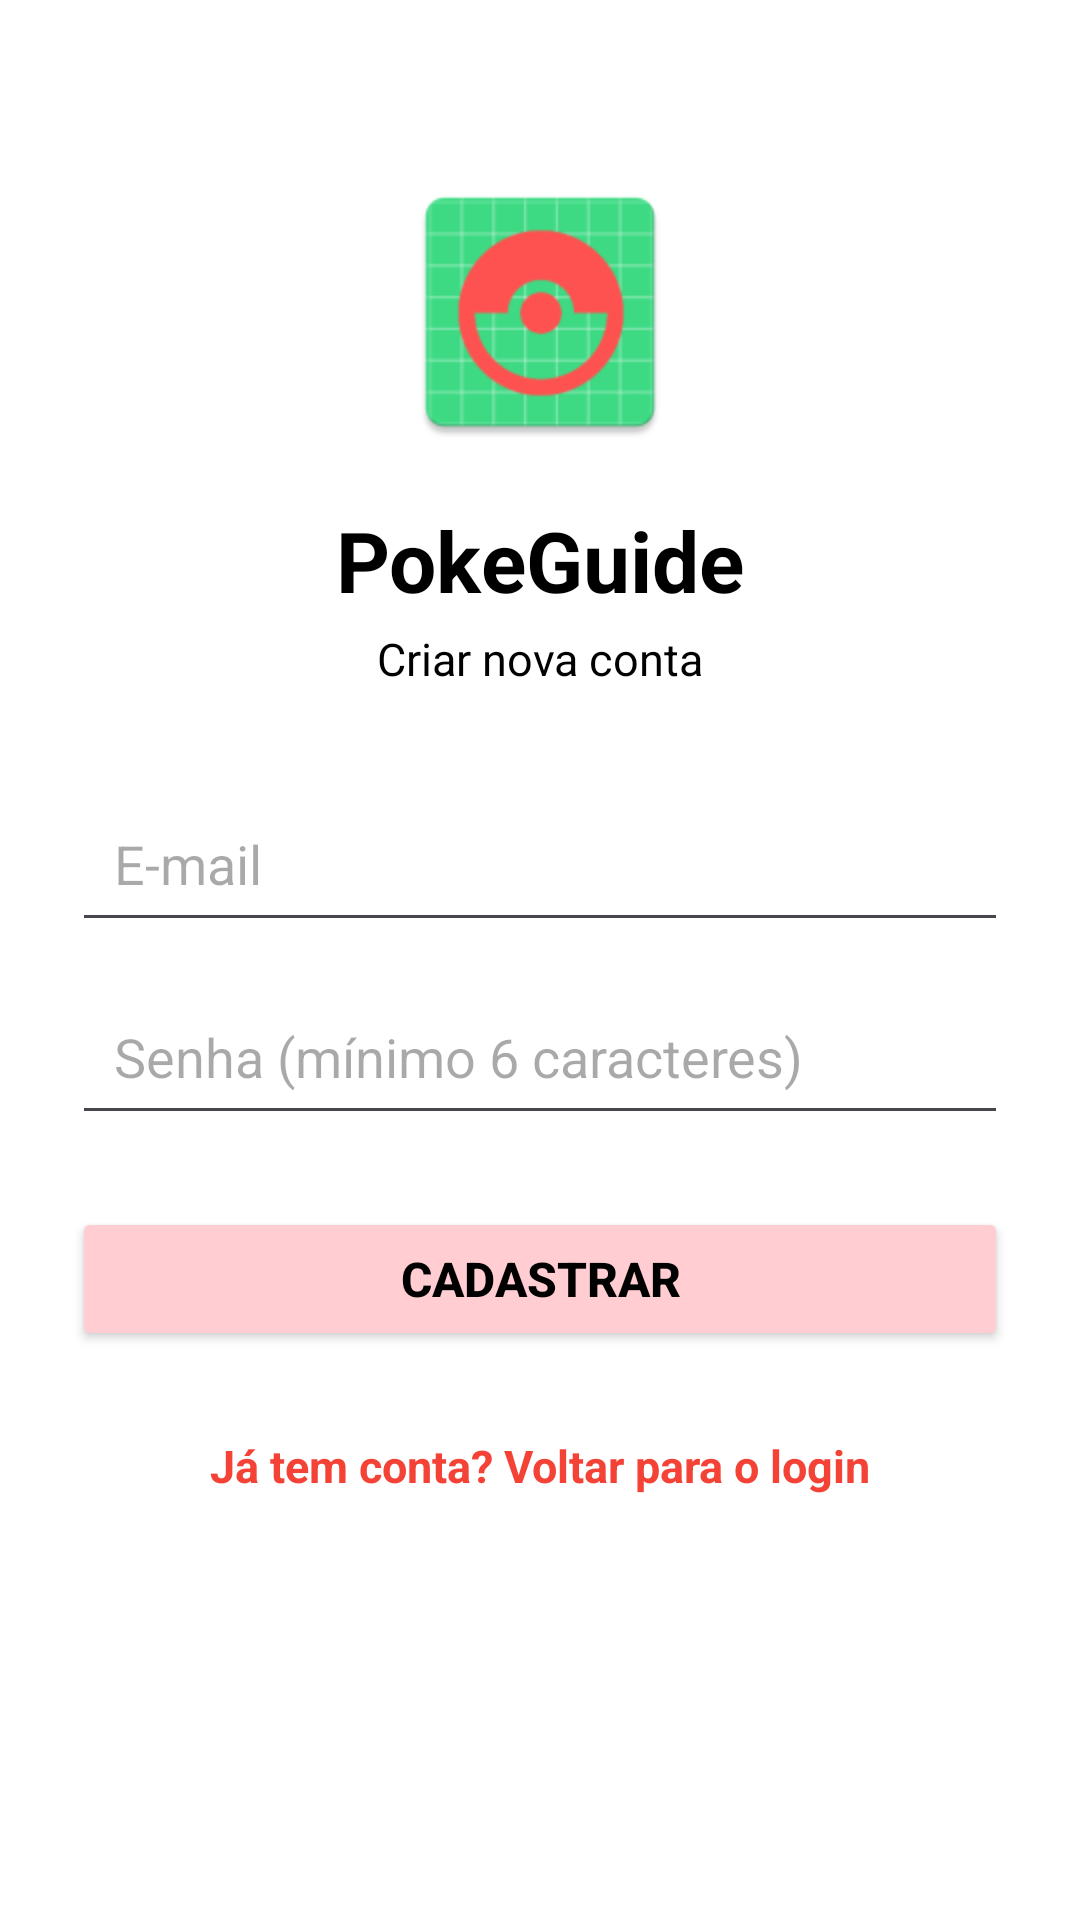

Write the Android layout XML for this screen, with the resource values it uses.
<!-- AndroidManifest.xml: application theme Theme.PokeGuide -->
<!-- res/layout/fragment_register.xml -->
<?xml version="1.0" encoding="utf-8"?>
<ScrollView xmlns:android="http://schemas.android.com/apk/res/android"
    xmlns:app="http://schemas.android.com/apk/res-auto"
    android:layout_width="match_parent"
    android:layout_height="match_parent"
    android:background="@color/white"
    android:fillViewport="true">

    <androidx.constraintlayout.widget.ConstraintLayout
        android:layout_width="match_parent"
        android:layout_height="wrap_content"
        android:padding="24dp">

        <ImageView
            android:id="@+id/ivRegisterLogo"
            android:layout_width="96dp"
            android:layout_height="96dp"
            android:layout_marginTop="32dp"
            android:contentDescription="@string/app_name"
            android:src="@mipmap/ic_launcher"
            app:layout_constraintEnd_toEndOf="parent"
            app:layout_constraintStart_toStartOf="parent"
            app:layout_constraintTop_toTopOf="parent" />

        <TextView
            android:id="@+id/tvAppNameRegister"
            android:layout_width="wrap_content"
            android:layout_height="wrap_content"
            android:layout_marginTop="16dp"
            android:text="@string/app_name"
            android:textColor="@color/black"
            android:textSize="28sp"
            android:textStyle="bold"
            app:layout_constraintEnd_toEndOf="parent"
            app:layout_constraintStart_toStartOf="parent"
            app:layout_constraintTop_toBottomOf="@+id/ivRegisterLogo" />

        <TextView
            android:id="@+id/tvRegisterSubtitle"
            android:layout_width="wrap_content"
            android:layout_height="wrap_content"
            android:layout_marginTop="4dp"
            android:text="Criar nova conta"
            android:textColor="@color/black"
            android:textSize="15sp"
            app:layout_constraintEnd_toEndOf="parent"
            app:layout_constraintStart_toStartOf="parent"
            app:layout_constraintTop_toBottomOf="@+id/tvAppNameRegister" />

        <EditText
            android:id="@+id/etRegisterEmail"
            android:layout_width="0dp"
            android:layout_height="wrap_content"
            android:layout_marginTop="32dp"
            android:hint="E-mail"
            android:inputType="textEmailAddress"
            android:padding="14dp"
            android:textColor="@color/black"
            app:layout_constraintEnd_toEndOf="parent"
            app:layout_constraintStart_toStartOf="parent"
            app:layout_constraintTop_toBottomOf="@+id/tvRegisterSubtitle" />

        <EditText
            android:id="@+id/etRegisterPassword"
            android:layout_width="0dp"
            android:layout_height="wrap_content"
            android:layout_marginTop="12dp"
            android:hint="Senha (mínimo 6 caracteres)"
            android:inputType="textPassword"
            android:padding="14dp"
            android:textColor="@color/black"
            app:layout_constraintEnd_toEndOf="parent"
            app:layout_constraintStart_toStartOf="parent"
            app:layout_constraintTop_toBottomOf="@+id/etRegisterEmail" />

        <Button
            android:id="@+id/btnRegister"
            android:layout_width="0dp"
            android:layout_height="wrap_content"
            android:layout_marginTop="24dp"
            android:backgroundTint="@color/poke_pink"
            android:paddingVertical="12dp"
            android:text="Cadastrar"
            android:textColor="@color/black"
            android:textSize="16sp"
            android:textStyle="bold"
            app:layout_constraintEnd_toEndOf="parent"
            app:layout_constraintStart_toStartOf="parent"
            app:layout_constraintTop_toBottomOf="@+id/etRegisterPassword" />

        <TextView
            android:id="@+id/tvBackToLogin"
            android:layout_width="wrap_content"
            android:layout_height="wrap_content"
            android:layout_marginTop="20dp"
            android:clickable="true"
            android:focusable="true"
            android:padding="8dp"
            android:text="Já tem conta? Voltar para o login"
            android:textColor="@color/poke_red"
            android:textSize="15sp"
            android:textStyle="bold"
            app:layout_constraintEnd_toEndOf="parent"
            app:layout_constraintStart_toStartOf="parent"
            app:layout_constraintTop_toBottomOf="@+id/btnRegister" />

    </androidx.constraintlayout.widget.ConstraintLayout>
</ScrollView>
<!-- resources referenced by this layout -->
<resources>
  <color name="black">#FF000000</color>
  <color name="poke_pink">#FFCDD2</color>
  <color name="poke_red">#F44336</color>
  <color name="white">#FFFFFFFF</color>
  <!-- mipmap ic_launcher: webp bitmap (mipmap-hdpi, 2316 bytes) -->
  <string name="app_name">PokeGuide</string>
  <style name="Theme.PokeGuide" parent="Base.Theme.PokeGuide" />
  <style name="Base.Theme.PokeGuide" parent="Theme.Material3.DayNight.NoActionBar">
          
          
      </style>
</resources>
